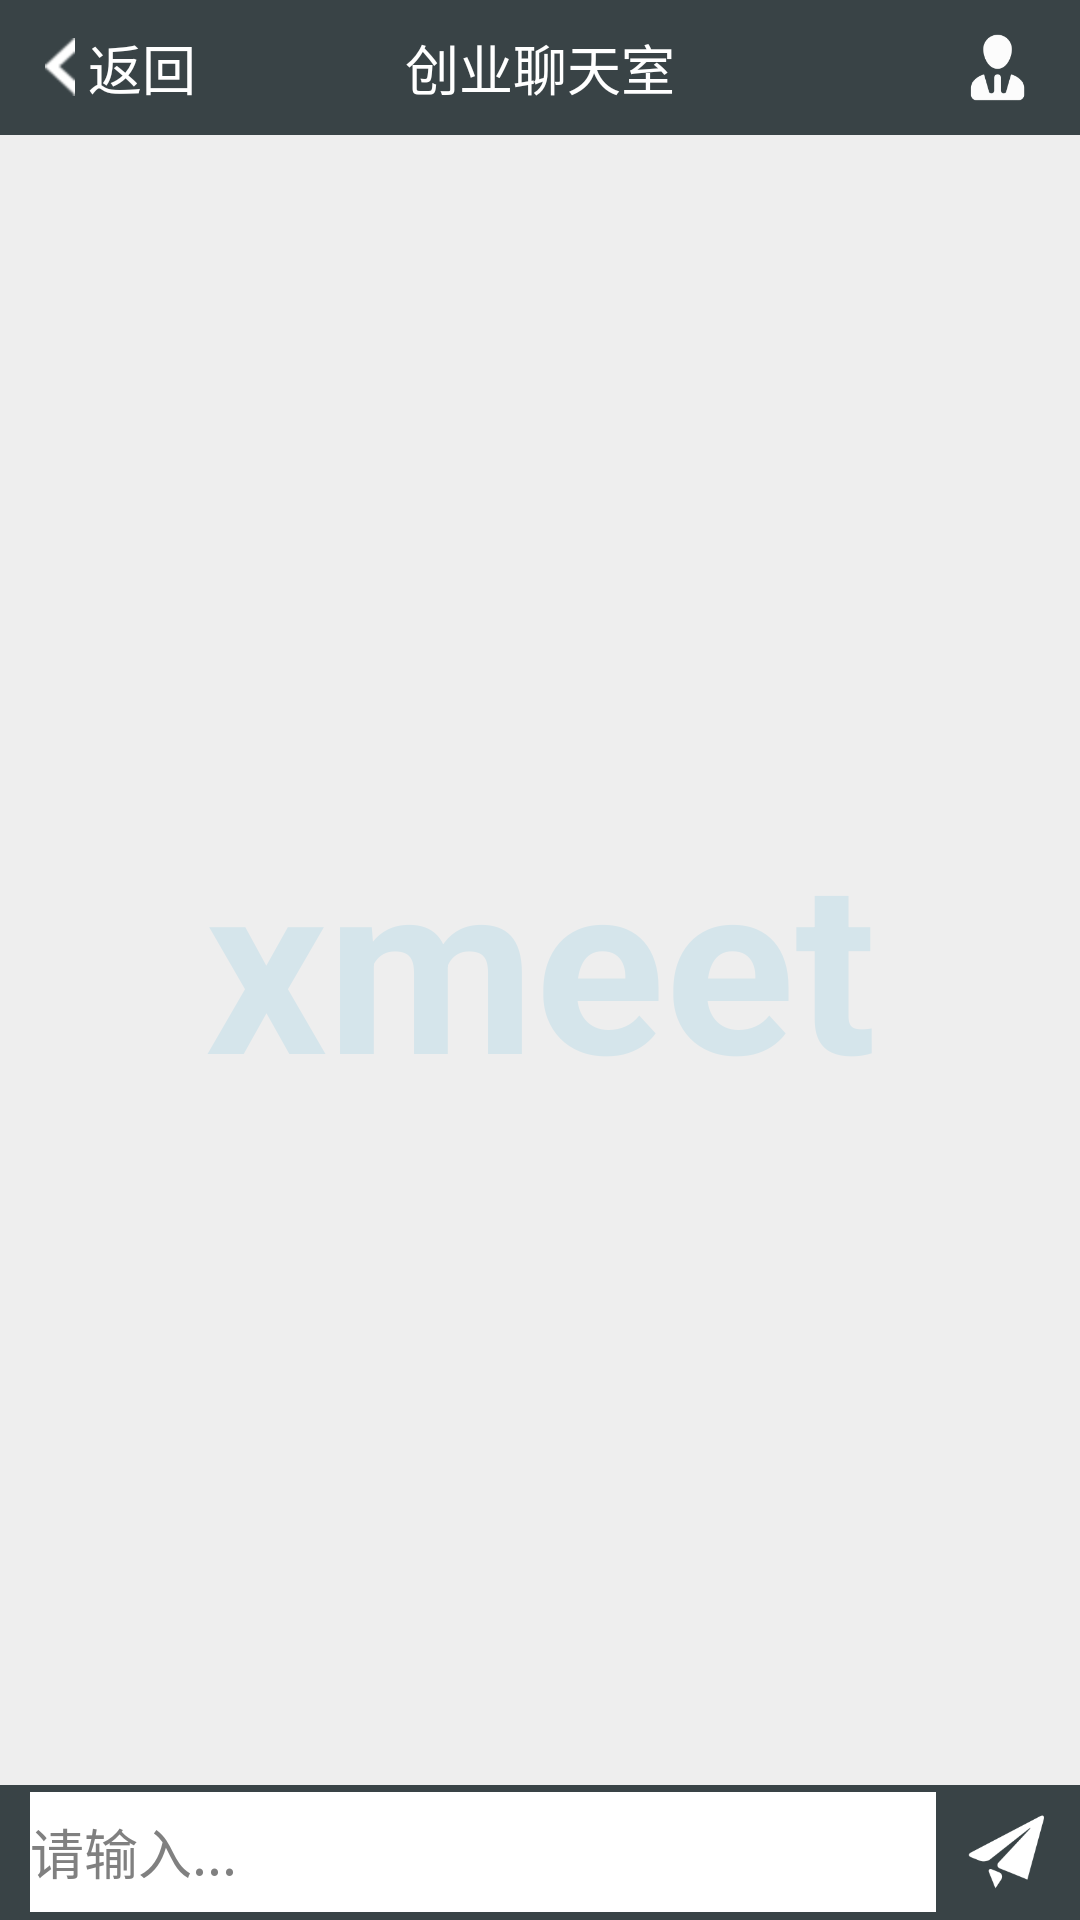

Layout XML and referenced resources for this Android screen:
<!-- AndroidManifest.xml: application theme android:Theme.Light.NoTitleBar -->
<!-- res/layout/xmeet_activity.xml -->
<RelativeLayout xmlns:android="http://schemas.android.com/apk/res/android"
    xmlns:tools="http://schemas.android.com/tools"
    android:layout_width="match_parent"
    android:layout_height="match_parent"
    tools:context=".XmeetActivity" >

    <RelativeLayout
        android:id="@+id/xmeet_title_layout"
        android:layout_height="45dp"
        android:layout_width="fill_parent"
        android:background="#394346">
        
        <TextView
            android:id="@+id/xmeet_back_button"
           	android:layout_marginLeft="15dp"
	        android:layout_width="wrap_content"
	        android:layout_height="wrap_content"
	        android:layout_centerVertical="true"
	        android:layout_alignParentLeft="true"
	        android:drawableLeft="@drawable/xmeet_back_arrow"
	        android:textColor="@android:color/white"
	        android:textSize="18sp"
	        android:text=" 返回" />
        
        <TextView
            android:id="@+id/xmeet_xnest_name"
	        android:layout_width="wrap_content"
	        android:layout_height="wrap_content"
	        android:layout_centerInParent="true"
	        android:textColor="#ffffff"
	        android:textSize="18sp"
	        android:text="创业聊天室" />
        
        <TextView
            android:id="@+id/xmeet_user_name"
            android:layout_marginRight="15dp"
	        android:layout_width="25dp"
	        android:layout_height="25dp"
	        android:layout_alignParentRight="true"
	        android:layout_centerVertical="true"
	        android:background="@drawable/xmeet_title_user"/>
        
    </RelativeLayout>
    
    <RelativeLayout
        android:id="@+id/xmeet_message_layout"
        android:layout_width="fill_parent"
	    android:layout_height="45dp"
	    android:layout_alignParentBottom="true"
	    android:background="#394346"
	    
	    android:focusable="true"  
   		android:focusableInTouchMode="true"
	    >
        <TextView
            android:id="@+id/xmeet_message_send"
	        android:layout_width="28dp"
	        android:layout_height="28dp"
	        android:layout_alignParentRight="true"
	        android:layout_centerVertical="true"
	        android:layout_marginRight="10dp" 
	        android:background="@drawable/xmeet_message_send"/>
        
        <EditText
            android:id="@+id/xmeet_message_edit"
            android:layout_toLeftOf="@id/xmeet_message_send"
            android:layout_width="fill_parent"
	        android:layout_height="40dp"
	        android:layout_centerVertical="true"  
            android:layout_marginLeft="10dp"  
            android:layout_marginRight="10dp" 
            android:imeOptions="actionSend"
            android:background="#ffffff"
            android:hint="请输入..."/>
 
    </RelativeLayout>
    
    <TextView
        android:layout_width="match_parent"
        android:layout_height="match_parent"
        android:layout_below="@id/xmeet_title_layout"
	    android:layout_above="@id/xmeet_message_layout"
        android:gravity="center"
        android:keepScreenOn="true"
        android:text="xmeet"
        android:textColor="#33b5e5"
        android:textSize="80sp"
        android:textStyle="bold" />
    
    <ListView
        android:id="@+id/xmeet_listview"
        android:layout_width="fill_parent"
	    android:layout_height="fill_parent"
	    android:layout_below="@id/xmeet_title_layout"
	    android:layout_above="@id/xmeet_message_layout"
	    android:divider="@null"
	    android:listSelector="@android:color/transparent"
	    android:background="#e0ECECEC"/>

</RelativeLayout>
<!-- resources referenced by this layout -->
<resources>
  <!-- drawable xmeet_back_arrow: png bitmap (drawable-hdpi, 3100 bytes) -->
  <!-- drawable xmeet_message_send: png bitmap (drawable-hdpi, 17236 bytes) -->
  <!-- drawable xmeet_title_user: png bitmap (drawable-hdpi, 16474 bytes) -->
</resources>
